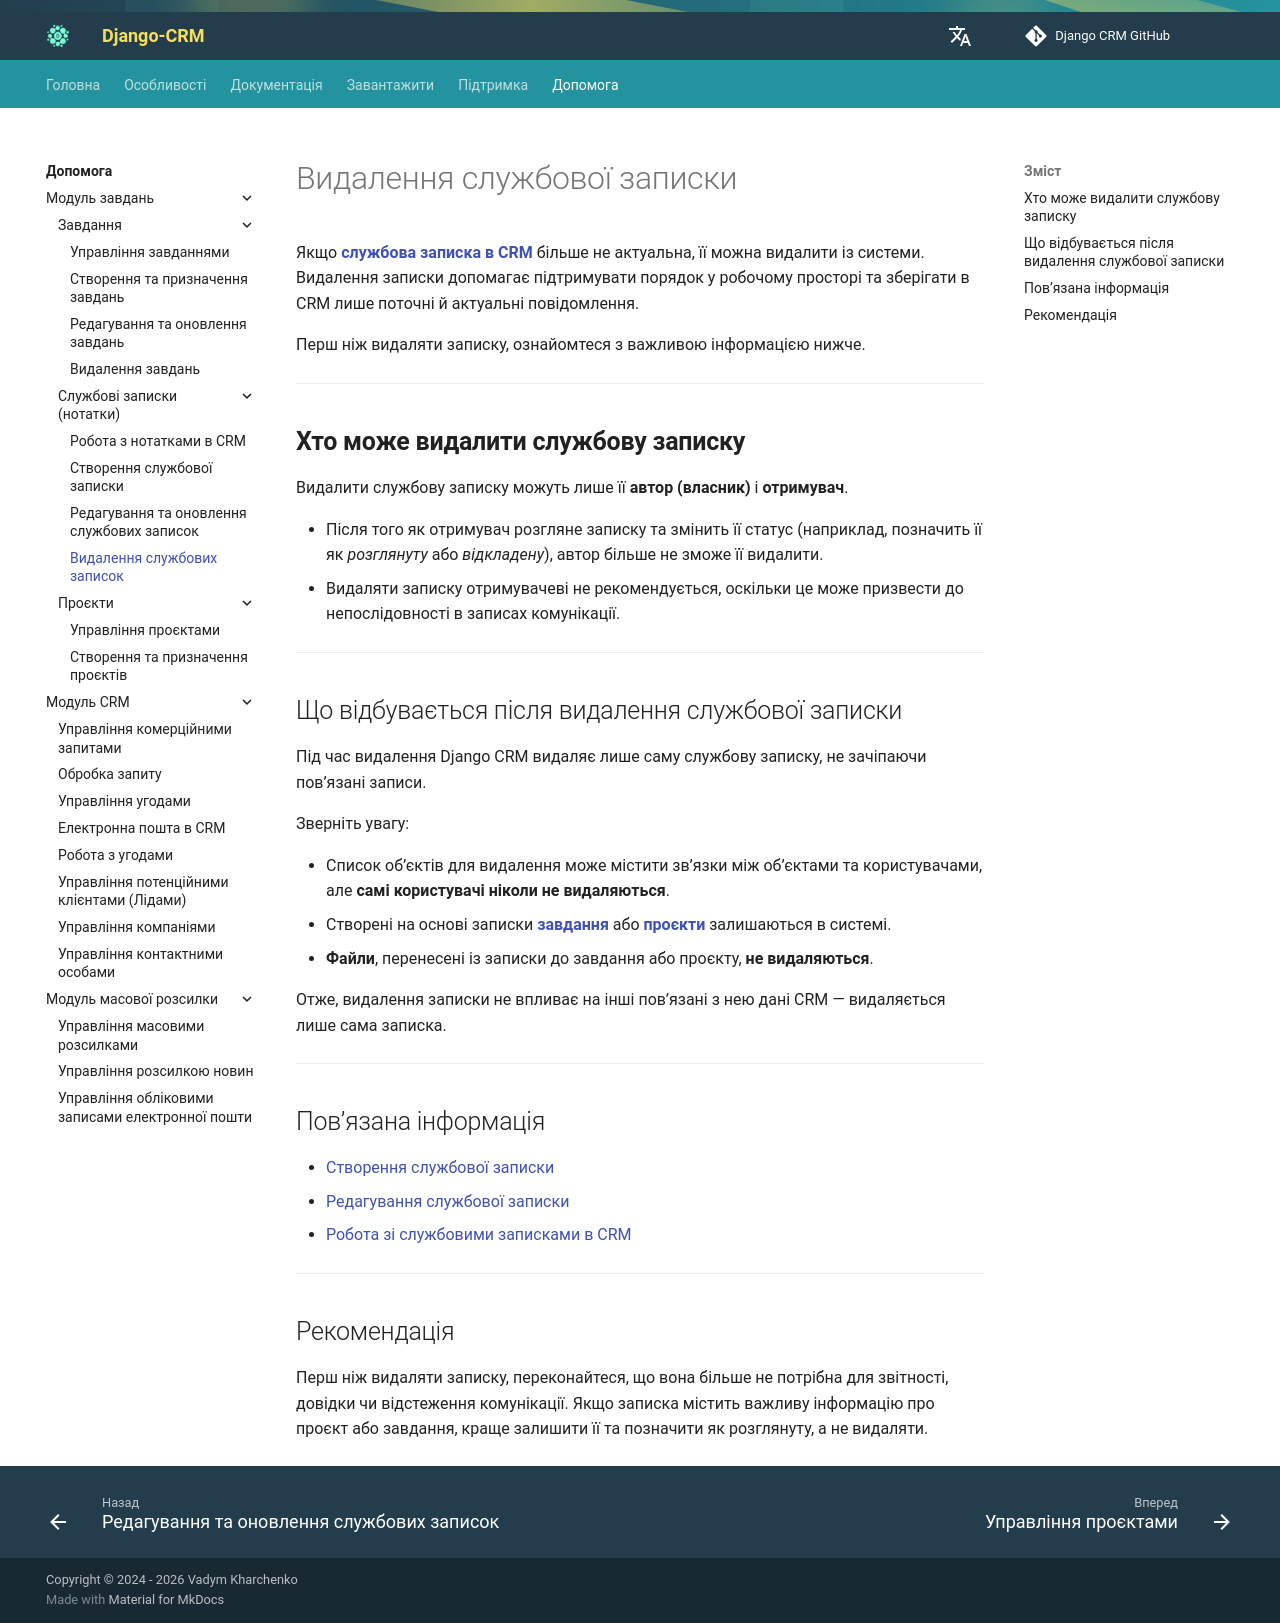

repository: DjangoCRM/info · page: uk/help/deleting-crm-note/index.html · generator: mkdocs

---
title: Видалення службових записок у CRM
description: Дізнайтеся, як видаляти службові записки в Django CRM, хто має на це право, які наслідки має видалення та як упорядковувати записи комунікації.
---

# Видалення службової записки

Якщо [**службова записка в CRM**](../features/tasks-app-features.md#enhance-your-workflow-with-memos-crm-notes) більше не актуальна, її можна видалити із системи.
Видалення записки допомагає підтримувати порядок у робочому просторі та зберігати в CRM лише поточні й актуальні повідомлення.

Перш ніж видаляти записку, ознайомтеся з важливою інформацією нижче.

---

## **Хто може видалити службову записку**

Видалити службову записку можуть лише її **автор (власник)** і **отримувач**.

- Після того як отримувач розгляне записку та змінить її статус
  (наприклад, позначить її як *розглянуту* або *відкладену*),
  автор більше не зможе її видалити.
- Видаляти записку отримувачеві не рекомендується,
  оскільки це може призвести до непослідовності в записах комунікації.

---

## Що відбувається після видалення службової записки

Під час видалення Django CRM видаляє лише саму службову записку,
не зачіпаючи пов’язані записи.

Зверніть увагу:

- Список об’єктів для видалення може містити зв’язки між об’єктами та користувачами,
  але **самі користувачі ніколи не видаляються**.
- Створені на основі записки [**завдання**](../features/tasks-app-features.md) або [**проєкти**](../features/crm-and-project-management.md) залишаються в системі.
- **Файли**, перенесені із записки до завдання або проєкту, **не видаляються**.

Отже, видалення записки не впливає на інші пов’язані з нею дані CRM — видаляється лише сама записка.

---

## Пов’язана інформація

* [Створення службової записки](creating-crm-note.md)
* [Редагування службової записки](editing-updating-crm-note.md)
* [Робота зі службовими записками в CRM](notes-crm.md)

---

## Рекомендація

Перш ніж видаляти записку, переконайтеся, що вона більше не потрібна для звітності, довідки чи відстеження комунікації.
Якщо записка містить важливу інформацію про проєкт або завдання, краще залишити її
та позначити як розглянуту, а не видаляти.
